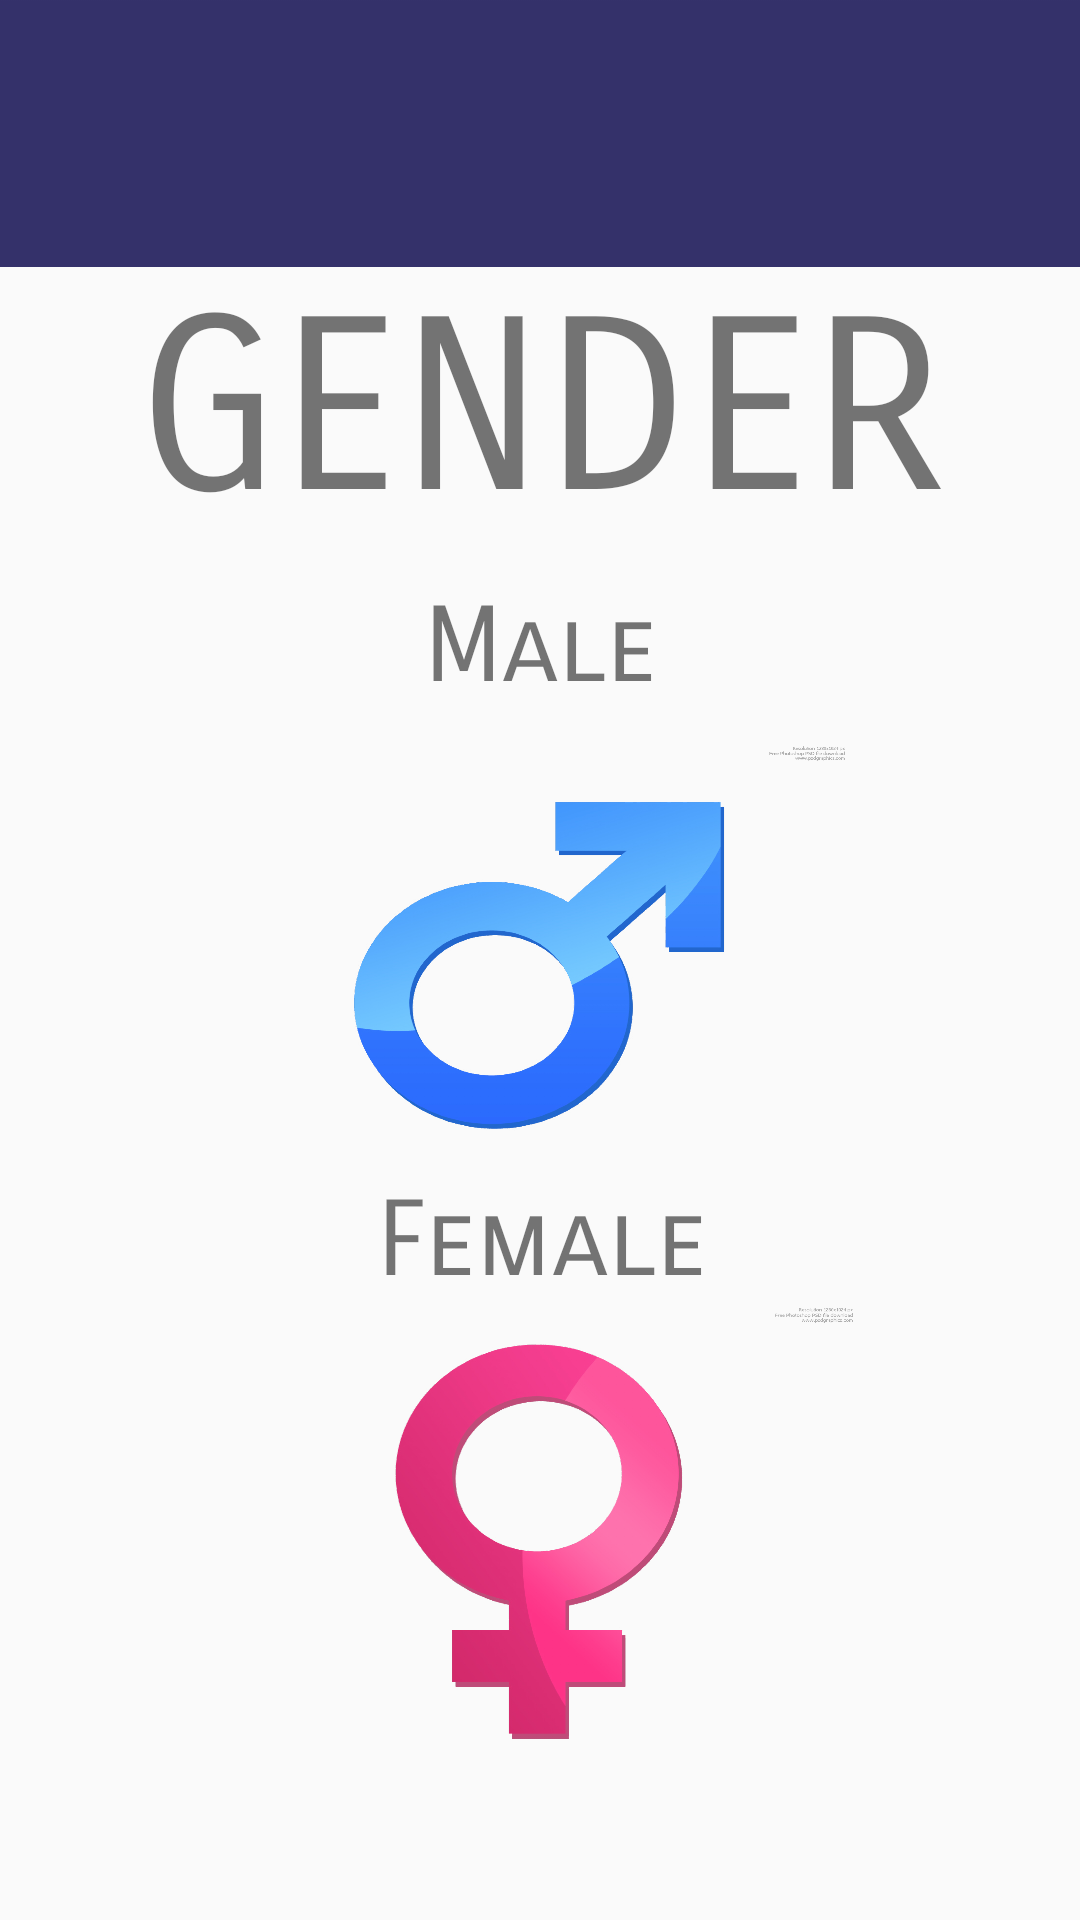

The Android layout XML behind this screen, and the referenced resources:
<!-- AndroidManifest.xml: application theme AppTheme.NoActionBar -->
<!-- res/layout/activity_gender_option.xml -->
<?xml version="1.0" encoding="utf-8"?>
<android.support.constraint.ConstraintLayout
    xmlns:android="http://schemas.android.com/apk/res/android"
    xmlns:app="http://schemas.android.com/apk/res-auto"
    xmlns:tools="http://schemas.android.com/tools"
    android:layout_width="match_parent"
    android:layout_height="match_parent"
    tools:context="com.example.bmiconverter.GenderOptionActivity">

    <ImageView
        android:id="@+id/imageView2"
        android:layout_width="424dp"
        android:layout_height="89dp"
        app:layout_constraintLeft_toLeftOf="parent"
        app:layout_constraintRight_toRightOf="parent"
        app:layout_constraintTop_toTopOf="parent"
        app:srcCompat="@drawable/bar"
        tools:layout_constraintRight_creator="1"
        tools:layout_constraintLeft_creator="1"
        android:layout_marginTop="0dp"
        android:layout_marginLeft="8dp"
        android:layout_marginRight="8dp"
        />

    <Button
        android:id="@+id/btnfemale"
        android:layout_width="212dp"
        android:layout_height="155dp"
        android:background="@drawable/female_gender_sign"
        android:onClick="setgenderf"
        tools:layout_constraintRight_creator="1"
        android:layout_marginStart="40dp"
        android:layout_marginEnd="40dp"
        tools:layout_constraintLeft_creator="1"
        android:layout_marginTop="0dp"
        app:layout_constraintTop_toBottomOf="@+id/textView18"
        android:layout_marginLeft="8dp"
        app:layout_constraintLeft_toLeftOf="parent"
        android:layout_marginRight="8dp"
        app:layout_constraintRight_toRightOf="parent"/>

    <Button
        android:id="@+id/btnmale"
        android:layout_width="206dp"
        android:layout_height="145dp"
        android:background="@drawable/male_gender_sign"
        android:onClick="setgenderm"
        tools:layout_constraintTop_creator="1"
        tools:layout_constraintRight_creator="1"
        tools:layout_constraintBottom_creator="1"
        android:layout_marginStart="44dp"
        android:layout_marginEnd="44dp"
        tools:layout_constraintLeft_creator="1"
        android:layout_marginTop="11dp"
        app:layout_constraintTop_toBottomOf="@+id/textView19"
        android:layout_marginLeft="8dp"
        app:layout_constraintLeft_toLeftOf="parent"
        android:layout_marginRight="8dp"
        app:layout_constraintRight_toRightOf="parent"/>

    <TextView
        android:id="@+id/textView4"
        android:layout_width="wrap_content"
        android:layout_height="wrap_content"
        android:layout_marginTop="0dp"
        android:fontFamily="sans-serif-smallcaps"
        android:text="GENDER"
        android:textSize="80sp"
        app:layout_constraintLeft_toLeftOf="parent"
        app:layout_constraintRight_toRightOf="parent"
        app:layout_constraintTop_toBottomOf="@+id/imageView2"
        tools:layout_constraintLeft_creator="1"
        tools:layout_constraintRight_creator="1"/>

    <TextView
        android:id="@+id/textView18"
        android:layout_width="wrap_content"
        android:layout_height="wrap_content"
        android:fontFamily="sans-serif-smallcaps"
        android:text="Female"
        android:textSize="35sp"
        android:layout_marginTop="0dp"
        app:layout_constraintTop_toBottomOf="@+id/btnmale"
        android:layout_marginRight="7dp"
        app:layout_constraintRight_toRightOf="parent"
        android:layout_marginLeft="8dp"
        app:layout_constraintLeft_toLeftOf="parent"/>

    <TextView
        android:id="@+id/textView19"
        android:layout_width="wrap_content"
        android:layout_height="wrap_content"
        android:layout_marginLeft="8dp"
        android:layout_marginRight="8dp"
        android:layout_marginTop="10dp"
        android:fontFamily="sans-serif-smallcaps"
        android:text="Male"
        android:textSize="35sp"
        app:layout_constraintLeft_toLeftOf="parent"
        app:layout_constraintRight_toRightOf="parent"
        app:layout_constraintTop_toBottomOf="@+id/textView4"/>

</android.support.constraint.ConstraintLayout>
<!-- resources referenced by this layout -->
<resources>
  <!-- drawable bar: png bitmap (drawable-hdpi, 1224 bytes) -->
  <!-- drawable female_gender_sign: png bitmap (drawable-hdpi, 101058 bytes) -->
  <!-- drawable male_gender_sign: png bitmap (drawable-hdpi, 109058 bytes) -->
  <style name="AppTheme.NoActionBar" parent="AppTheme">
  
          <item name="windowActionBar">false</item>
          <item name="windowNoTitle">true</item>
          <item name="android:windowFullscreen">true</item>
      </style>
  <style name="AppTheme" parent="Theme.AppCompat.Light.DarkActionBar">
          
          <item name="colorPrimary">@color/colorPrimary</item>
          <item name="colorPrimaryDark">@color/colorPrimaryDark</item>
          <item name="colorAccent">@color/colorAccent</item>
      </style>
  <color name="colorPrimary">#a8b5ff</color>
  <color name="colorPrimaryDark">#a6a6a6</color>
  <color name="colorAccent">#ff4081</color>
</resources>
